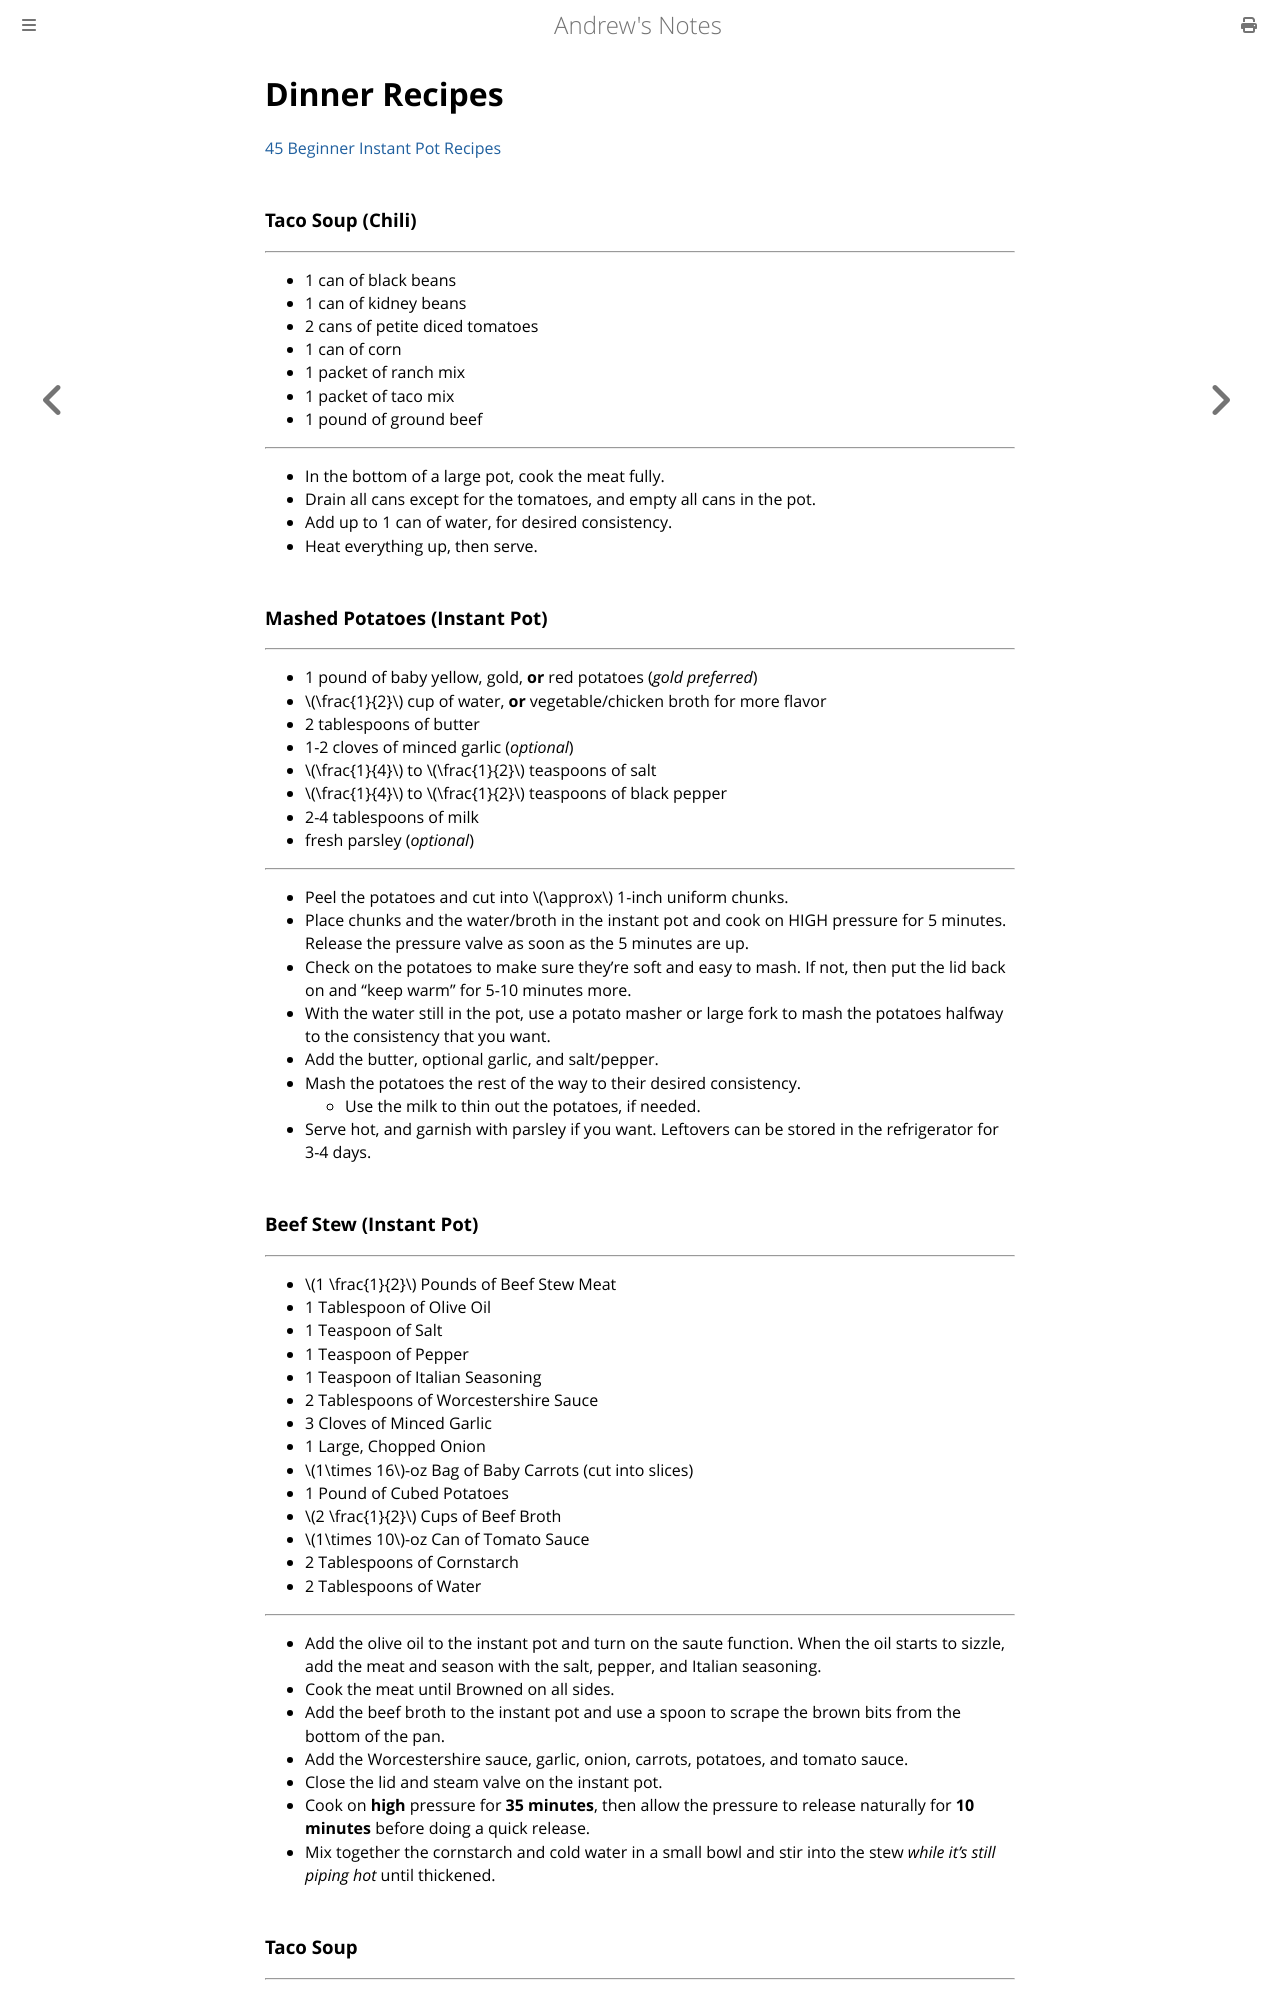

repository: goromal/notes · page: Recipes/Dinner.html · generator: mdbook

# Dinner Recipes

[45 Beginner Instant Pot Recipes](https://www.brit.co/beginner-instant-pot-recipes/)

### Taco Soup (Chili)

----

  * 1 can of black beans
  * 1 can of kidney beans
  * 2 cans of petite diced tomatoes
  * 1 can of corn
  * 1 packet of ranch mix
  * 1 packet of taco mix
  * 1 pound of ground beef

----

  - In the bottom of a large pot, cook the meat fully.
  - Drain all cans except for the tomatoes, and empty all cans in the pot.
  - Add up to 1 can of water, for desired consistency.
  - Heat everything up, then serve.

### Mashed Potatoes (Instant Pot)

----

  * 1 pound of baby yellow, gold, **or** red potatoes (*gold preferred*)
  * \\(\frac{1}{2}\\) cup of water, **or** vegetable/chicken broth for more flavor
  * 2 tablespoons of butter
  * 1-2 cloves of minced garlic (*optional*)
  * \\(\frac{1}{4}\\) to \\(\frac{1}{2}\\) teaspoons of salt
  * \\(\frac{1}{4}\\) to \\(\frac{1}{2}\\) teaspoons of black pepper
  * 2-4 tablespoons of milk
  * fresh parsley (*optional*)

----

  - Peel the potatoes and cut into \\(\approx\\) 1-inch uniform chunks.
  - Place chunks and the water/broth in the instant pot and cook on HIGH pressure for 5 minutes. Release the pressure valve as soon as the 5 minutes are up.
  - Check on the potatoes to make sure they're soft and easy to mash. If not, then put the lid back on and "keep warm" for 5-10 minutes more.
  - With the water still in the pot, use a potato masher or large fork to mash the potatoes halfway to the consistency that you want.
  - Add the butter, optional garlic, and salt/pepper.
  - Mash the potatoes the rest of the way to their desired consistency.
    - Use the milk to thin out the potatoes, if needed.
  - Serve hot, and garnish with parsley if you want. Leftovers can be stored in the refrigerator for 3-4 days.
